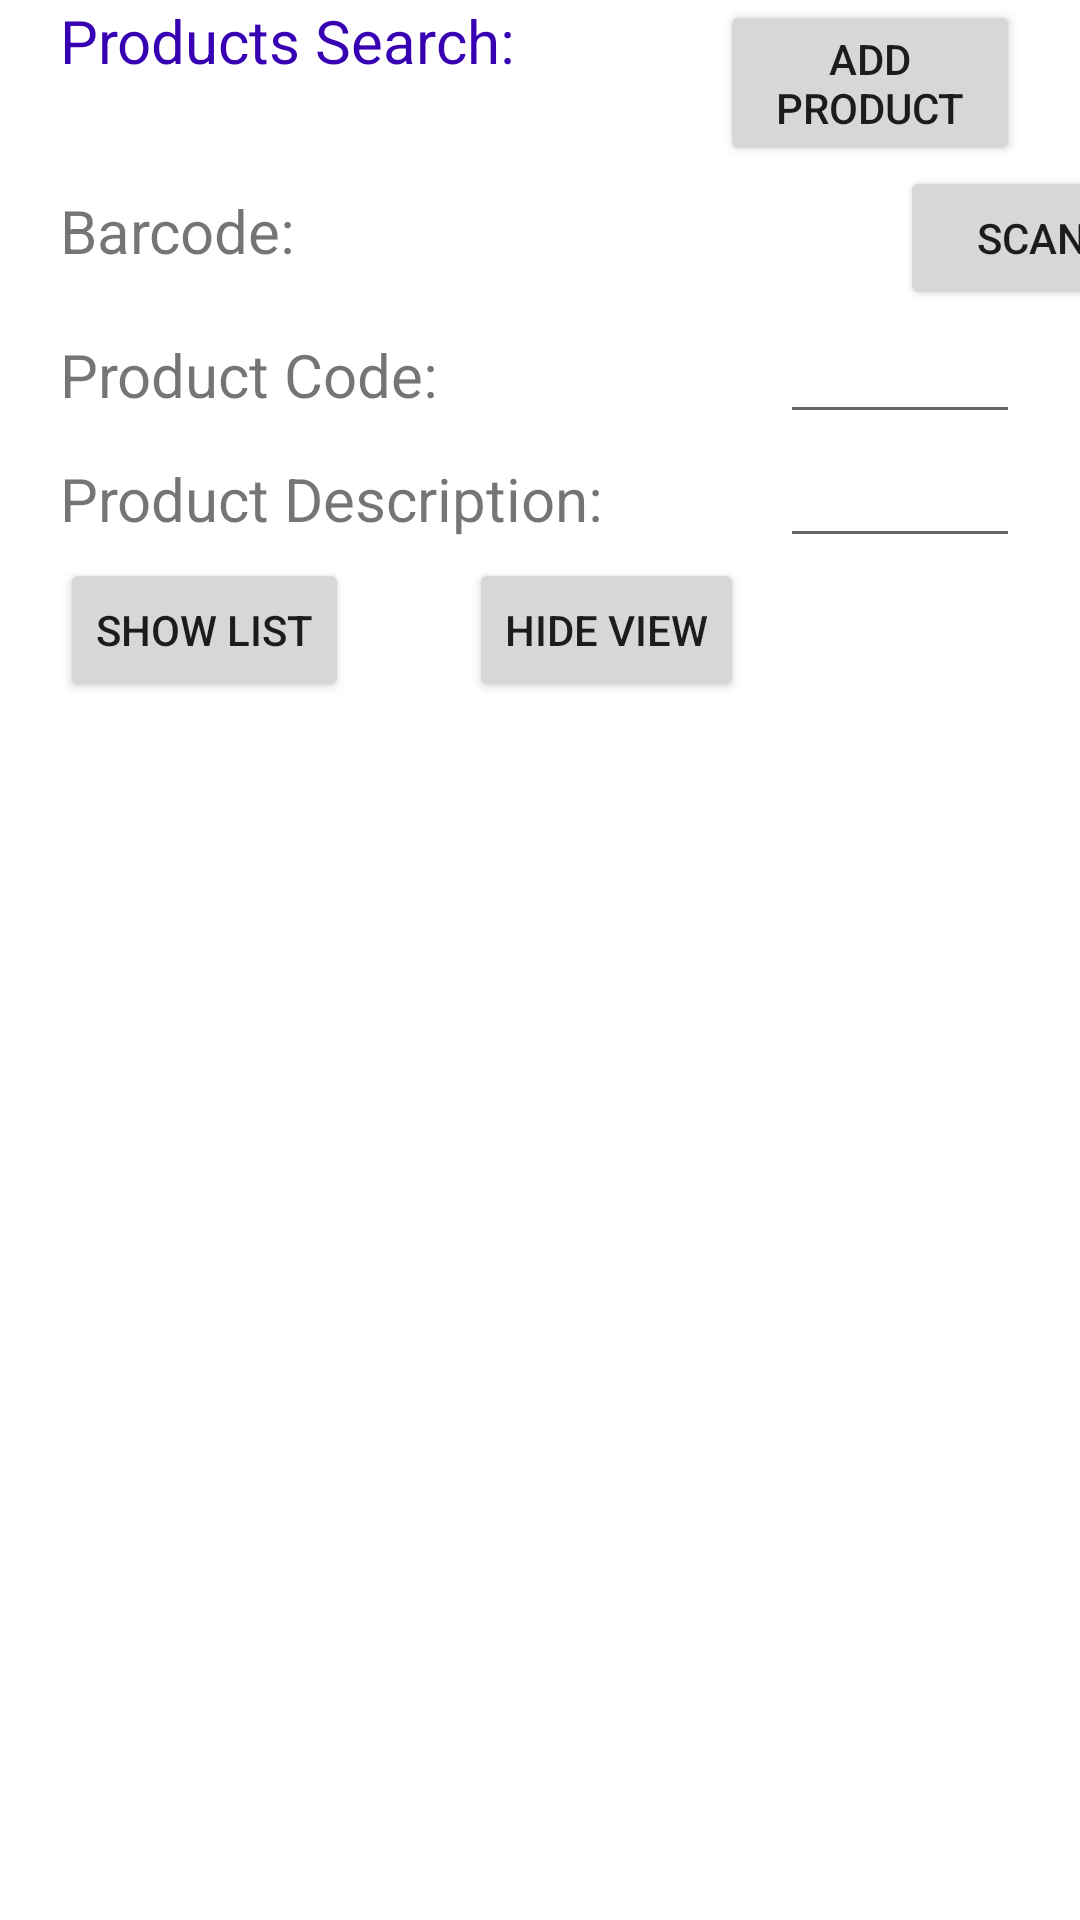

The Android layout XML behind this screen, and the referenced resources:
<!-- AndroidManifest.xml: application theme Theme.SamuelDrinkStore -->
<!-- res/layout/activity_main.xml -->
<?xml version="1.0" encoding="utf-8"?>
<LinearLayout xmlns:android="http://schemas.android.com/apk/res/android"
    xmlns:app="http://schemas.android.com/apk/res-auto"
    xmlns:tools="http://schemas.android.com/tools"
    android:layout_width="match_parent"
    android:layout_height="match_parent"
    android:orientation="vertical"
    tools:context=".MainActivity">
    <LinearLayout
        android:layout_width="match_parent"
        android:layout_height="wrap_content"
        android:orientation="horizontal">

        <TextView
            android:layout_width="200dp"
            android:layout_height="wrap_content"
            android:id="@+id/txtHeader"
            android:text="Products Search:"
            android:textColor="@color/purple_700"
            android:layout_weight="0"
            android:textSize="20sp"
            android:layout_marginHorizontal="20dp"
            />

        <Button
            android:layout_width="wrap_content"
            android:layout_height="wrap_content"
            android:id="@+id/btnAdd"
            android:text="Add Product"
            android:layout_gravity="right"
            android:layout_marginRight="20dp"/>
    </LinearLayout>

    <LinearLayout
        android:layout_width="match_parent"
        android:layout_height="wrap_content"
        android:orientation="horizontal">

    <TextView
        android:layout_width="200dp"
        android:layout_height="wrap_content"
        android:id="@+id/txtBarcode"
        android:text="Barcode:"
        android:layout_weight="0"
        android:textSize="20sp"
        android:layout_marginHorizontal="20dp"
       />

        <EditText
            android:layout_width="match_parent"
            android:layout_height="wrap_content"
            android:id="@+id/edtBarcode"
            android:layout_weight="1"
            android:layout_marginHorizontal="20dp"
            android:hint="" />
        <Button
            android:layout_width="wrap_content"
            android:layout_height="wrap_content"
            android:id="@+id/btnScan"
            android:text="SCAN"
            android:layout_marginHorizontal="20dp"/>

    </LinearLayout>

    <LinearLayout
        android:layout_width="match_parent"
        android:layout_height="wrap_content"
        android:orientation="horizontal">

        <TextView
            android:layout_width="200dp"
            android:layout_height="wrap_content"
            android:id="@+id/txtProductCode"
            android:text="Product Code:"
            android:layout_weight="0"
            android:textSize="20sp"
            android:layout_marginHorizontal="20dp"
            />

        <EditText
            android:layout_width="match_parent"
            android:layout_height="wrap_content"
            android:id="@+id/edtProductCode"
            android:layout_weight="1"
            android:layout_marginHorizontal="20dp"
            android:hint="" />
    </LinearLayout>

    <LinearLayout
        android:layout_width="match_parent"
        android:layout_height="wrap_content"
        android:orientation="horizontal">

        <TextView
            android:layout_width="200dp"
            android:layout_height="wrap_content"
            android:id="@+id/txtProductDescription"
            android:text="Product Description:"
            android:layout_weight="0"
            android:textSize="20sp"
            android:layout_marginHorizontal="20dp"
            />

        <EditText
            android:layout_width="match_parent"
            android:layout_height="wrap_content"
            android:id="@+id/edtProductDescription"
            android:layout_weight="1"
            android:layout_marginHorizontal="20dp"
            android:hint="" />
    </LinearLayout>

    <LinearLayout
        android:layout_width="match_parent"
        android:layout_height="wrap_content"
        android:orientation="horizontal">

        <Button
            android:id="@+id/showView"
            android:layout_width="wrap_content"
            android:layout_height="wrap_content"
            android:text="Show List"
            android:layout_marginHorizontal="20dp"/>

        <Button
            android:id="@+id/hideView"
            android:layout_width="wrap_content"
            android:layout_height="wrap_content"
            android:text="Hide View"
            android:layout_marginHorizontal="20dp"/>
    </LinearLayout>


    <ListView
        android:id="@+id/listView"
        android:layout_width="match_parent"
        android:layout_height="match_parent"
        android:layout_marginTop="16dp"
        android:divider="@color/black"
        android:dividerHeight="2dp"
        android:listSelector="@color/purple_200" />

</LinearLayout>
<!-- resources referenced by this layout -->
<resources>
  <style name="Theme.SamuelDrinkStore" parent="Theme.MaterialComponents.DayNight.DarkActionBar">
          
          <item name="colorPrimary">@color/purple_500</item>
          <item name="colorPrimaryVariant">@color/purple_700</item>
          <item name="colorOnPrimary">@color/white</item>
          
          <item name="colorSecondary">@color/teal_200</item>
          <item name="colorSecondaryVariant">@color/teal_700</item>
          <item name="colorOnSecondary">@color/black</item>
          
          <item name="android:statusBarColor" tools:targetApi="l">?attr/colorPrimaryVariant</item>
          
      </style>
  <!-- not gathered from this repository: default colours our renderer supplied (Android Studio template values) -->
  <color name="purple_200">#FFBB86FC</color>
  <color name="purple_500">#FF6200EE</color>
  <color name="purple_700">#FF3700B3</color>
  <color name="teal_200">#FF03DAC5</color>
  <color name="teal_700">#FF018786</color>
  <color name="black">#FF000000</color>
  <color name="white">#FFFFFFFF</color>
</resources>
